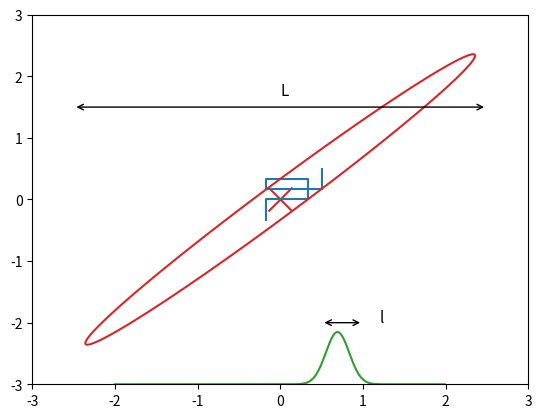

Recreate this plot in Python. (Note: this script raises an exception after producing the figure.)
# Illustration of gibbs sampling for 2-dim Gaussian
# Author: Gerardo Durán-Martín
# Translated from gibbsGaussDemo.m

import numpy as np
import matplotlib.pyplot as plt
from scipy.stats import multivariate_normal, norm

μ = np.zeros(2)
Σ = np.array([[1, 0.99], [0.99, 1]])
mvn = multivariate_normal(μ, Σ)

# Plot one contour of the multivariate normal
X = np.mgrid[-3:3:0.01, -3:3:0.01]
density = np.apply_along_axis(mvn.pdf, 0, X)

# Gibbs-Sampling path
blue_seq = np.array([
    [-1/2,-1],
    [-1/2,0],
    [1,0],
    [1,1],
    [-1/2,1],
    [-1/2,1/2],
    [1.5,1/2],
    [1.5,1.5],
]) / 3

# Compute marginal parameters x0|x1
x0_range = np.arange(-2, 2, 0.01)
x0_obs = 0.7
Σ0_cond = Σ[0,0] - Σ[0, 1] * Σ[1, 0] / Σ[1, 1]
μ0_cond = μ[0] + Σ[0, 1] * (x0_obs - μ[1]) / Σ[1, 1]

plt.plot(*blue_seq.T)
plt.contour(*X, density, levels=[0.07], colors="tab:red")
plt.xlim(-3, 3)
plt.ylim(-3, 3)
plt.scatter(0, 0, marker="x", c="tab:red", s=300)
plt.text(0, 1.7, "L", size=11)
plt.text(1.2, -2, "l", size=11)
plt.annotate("", xy=(-2.5, 1.5), xytext=(2.5, 1.5), arrowprops=dict(arrowstyle='<->'))
plt.annotate("", xy=(0.5, -2), xytext=(1, -2), arrowprops=dict(arrowstyle='<->'))
# Scaled down and shifted marginal gaussian
plt.plot(x0_range, norm(μ0_cond, np.sqrt(Σ0_cond)).pdf(x0_range)* 0.3 - 3, c="tab:green")
plt.savefig('../figures/gmm_singularity.pdf', dpi=300)
plt.show()